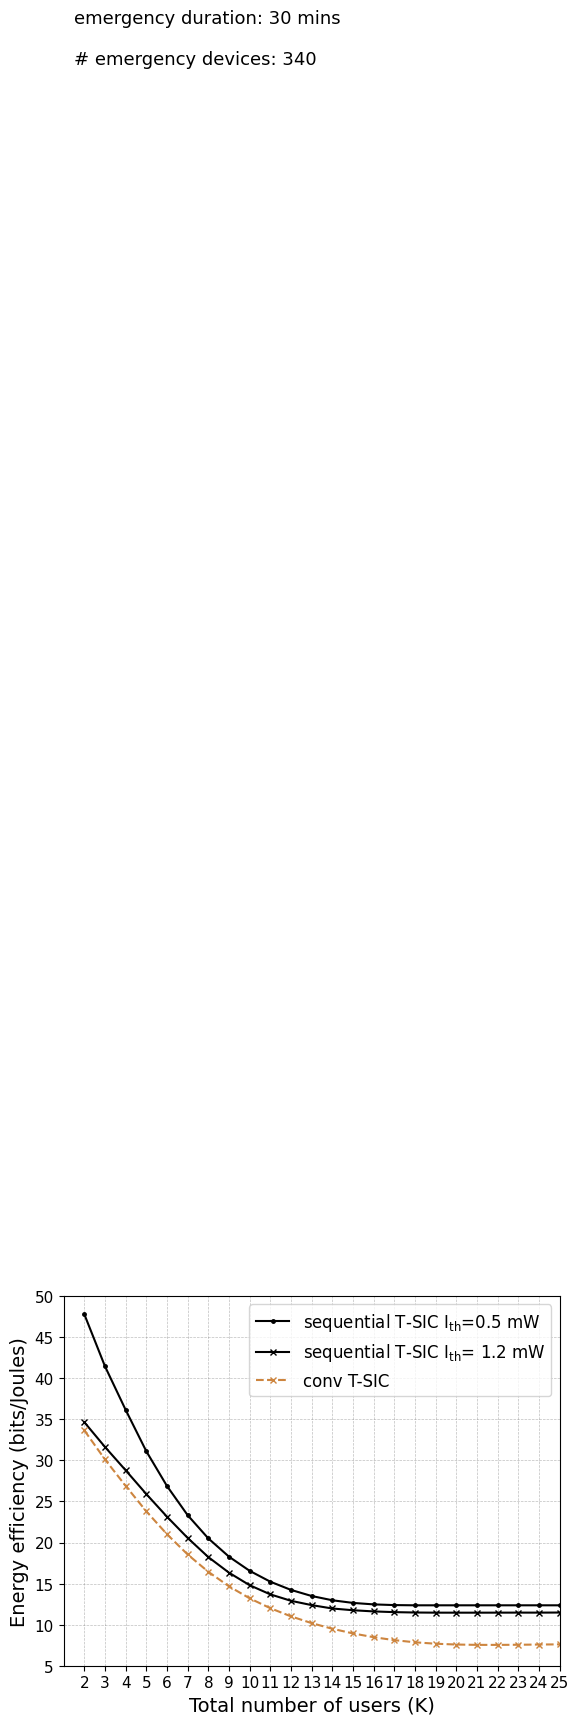

Source code (Python):
import matplotlib.pyplot as plt
import numpy as np

from matplotlib import rc
from matplotlib.ticker import AutoMinorLocator
import matplotlib.font_manager as font_manager

rc('mathtext', default='regular')

#priority: 4

time = (2,3,4,5,6,7,8,9,10,11,12,13,14,15,16,17,18,19,20,21,22,23,24,25)
proposed1= (47.7924,
   41.4510,
   36.1510,
   31.1082,
   26.8768,
   23.3272,
   20.5003,
   18.2762,
   16.5528,
   15.2303,
   14.2295,
   13.4887,
   12.9691,
   12.6479,
   12.4675,
   12.3824,
   12.3556,
   12.3556,
   12.3556,
   12.3556,
   12.3556,
   12.3556,
   12.3556,
   12.3556,)

conv1 = (33.6519,
   30.1141,
   26.8947,
   23.7964,
   21.0084,
   18.5431,
   16.4349,
   14.6675,
   13.2057,
   12.0026,
   11.0098,
   10.1854,
    9.4993,
    8.9318,
    8.4724,
    8.1144,
    7.8523,
    7.6784,
    7.5798,
    7.5380,
    7.5361,
    7.5525,
    7.5799,
    7.6007)


conv3 = (34.8519,
30.6313,
27.2299,
23.9752,
21.1928,
18.7974,
16.8099,
15.1582,
13.7884,
12.6413,
11.6788,
10.8788,
10.2335,
9.7404,
9.3942,
9.1804,
9.074,
9.0417,
9.0493,
9.0692,
9.0692,
9.0692,
9.0692,
9.0692
)

prop3 = (34.6519,
   31.6333,
   28.7938,
   25.9005,
   23.1416,
   20.5593,
   18.2252,
   16.3286,
   14.8012,
   13.6865,
   12.9030,
   12.3783,
   11.9676,
   11.7548,
   11.6119,
   11.5247,
   11.4786,
   11.4604,
   11.4587,
   11.4585,
   11.4620,
   11.4667,
   11.4644,
   11.4761
)

f, ax1 = plt.subplots()
#ax1.set_yscale('log')
ax1.grid(color='gray', alpha=0.5, linestyle='dashed', linewidth=0.5)

#legend
lns1 = ax1.plot(time, proposed1, color="black",marker=".", markersize=5, label=r'sequential T-SIC $I_{th}$=0.5 mW ')
#lns2 = ax1.plot(time, conv1,color="peru",marker=".",linestyle='dashed', markersize=5,  label=r'conv T-SIC $I_{th}$=0.5 mW' )
lns5 = ax1.plot(time, prop3, color="black",marker="x", markersize=5, label=r'sequential T-SIC $I_{th}$= 1.2 mW')
lns6= ax1.plot(time, conv1,color="peru",marker="x",linestyle='dashed', markersize=5,  label=r'conv T-SIC')

lns = lns5
      #+lns2
labs = [l.get_label() for l in lns]

ax1.legend(loc=2, fontsize=10)

font = font_manager.FontProperties(family='Arial', style='normal', size=12)
ax1.legend(prop=font)

d = .015  # how big to make the diagonal lines in axes coordinates
ax1.set_xticks(time)
for tick in ax1.get_xticklabels():
    tick.set_fontname("Arial")
for tick in ax1.get_yticklabels():
    tick.set_fontname("Arial")
ax1.set_ylim(5,50)  # most of the data
ax1.set_xlim(1, 25.0)  # most of the data
ax1.tick_params(axis='both', which='major', labelsize=11)
plt.text(1.5,200.0,'# emergency devices: 340',fontsize=13,fontname="Arial")
plt.text(1.5,205.0,'emergency duration: 30 mins',fontsize=13,fontname="Arial")
plt.xlabel(r"Total number of users (K)",fontname="Arial",fontsize=14)
plt.ylabel(r"Energy efficiency (bits/Joules)",fontname="Arial",fontsize=14)
plt.show()
